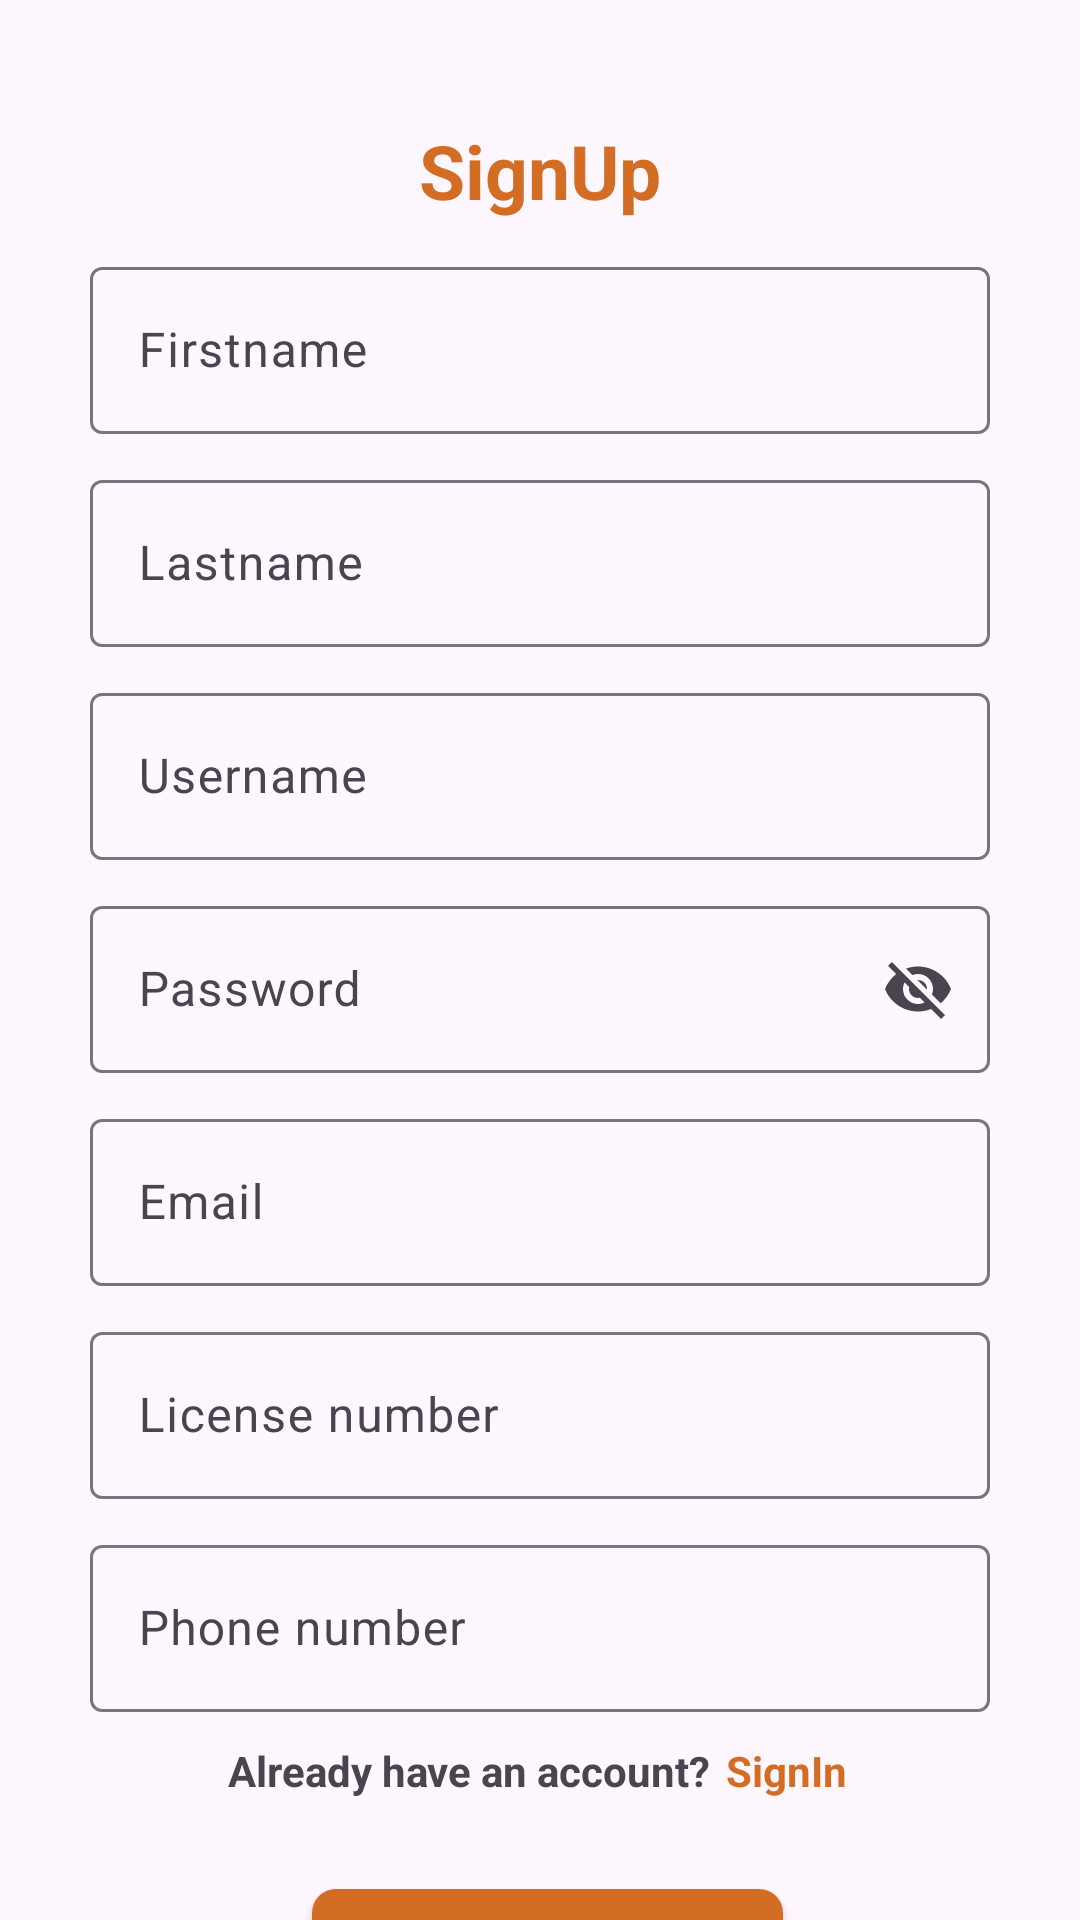

Layout XML and referenced resources for this Android screen:
<!-- AndroidManifest.xml: application theme Theme.Trux_Application -->
<!-- res/layout/activity_signup_page.xml -->
<?xml version="1.0" encoding="utf-8"?>
<androidx.constraintlayout.widget.ConstraintLayout xmlns:android="http://schemas.android.com/apk/res/android"
    xmlns:app="http://schemas.android.com/apk/res-auto"
    xmlns:tools="http://schemas.android.com/tools"
    android:layout_width="match_parent"
    android:layout_height="match_parent"
    tools:context=".ui.SigupPageActivity">


    













    <TextView
        android:id="@+id/tvAccount"
        android:layout_width="wrap_content"
        android:layout_height="wrap_content"
        android:layout_marginStart="76dp"
        android:layout_marginTop="10dp"
        android:text="Already have an account?"
        android:textStyle="bold"
        app:layout_constraintStart_toStartOf="parent"
        app:layout_constraintTop_toBottomOf="@+id/tilPhone" />

    <TextView
        android:id="@+id/tvSign"
        android:layout_width="wrap_content"
        android:layout_height="wrap_content"
        android:layout_marginTop="10dp"
        android:text="SignIn"
        android:textColor="#D36D23"
        android:textStyle="bold"
        app:layout_constraintEnd_toEndOf="parent"
        app:layout_constraintHorizontal_bias="0.061"
        app:layout_constraintStart_toEndOf="@+id/tvAccount"
        app:layout_constraintTop_toBottomOf="@+id/tilPhone" />

    <Button
        android:id="@+id/btnSignUp"
        android:layout_width="157dp"
        android:layout_height="56dp"
        android:layout_marginStart="147dp"
        android:layout_marginTop="30dp"
        android:layout_marginEnd="147dp"
        android:background="@drawable/button_submit"
        android:text="Sign Up"
        android:textSize="20sp"
        android:textStyle="bold"
        app:backgroundTint="#D36D23"
        app:layout_constraintEnd_toEndOf="parent"
        app:layout_constraintHorizontal_bias="0.475"
        app:layout_constraintStart_toStartOf="parent"
        app:layout_constraintTop_toBottomOf="@+id/tvAccount" />

    <TextView
        android:id="@+id/tvSignUp"
        android:layout_width="wrap_content"
        android:layout_height="wrap_content"
        android:layout_marginTop="40dp"
        android:text="SignUp"
        android:textColor="#D36D23"
        android:textSize="25sp"
        android:textStyle="bold"
        app:layout_constraintEnd_toEndOf="parent"
        app:layout_constraintStart_toStartOf="parent"
        app:layout_constraintTop_toTopOf="parent" />

    <com.google.android.material.textfield.TextInputLayout
        android:id="@+id/tilFirstName"
        android:layout_width="300dp"
        android:layout_height="wrap_content"
        android:layout_marginStart="30dp"
        android:layout_marginTop="10dp"
        android:layout_marginEnd="30dp"
        app:layout_constraintEnd_toEndOf="parent"
        app:layout_constraintStart_toStartOf="parent"
        app:layout_constraintTop_toBottomOf="@+id/tvSignUp">

        <com.google.android.material.textfield.TextInputEditText
            android:id="@+id/etFisrName"
            android:layout_width="match_parent"
            android:layout_height="wrap_content"
            android:hint="Firstname" />
    </com.google.android.material.textfield.TextInputLayout>

    <com.google.android.material.textfield.TextInputLayout
        android:id="@+id/tilLastName"
        android:layout_width="300dp"
        android:layout_height="wrap_content"
        android:layout_marginStart="30dp"
        android:layout_marginTop="10dp"
        android:layout_marginEnd="30dp"
        app:layout_constraintEnd_toEndOf="parent"
        app:layout_constraintStart_toStartOf="parent"
        app:layout_constraintTop_toBottomOf="@+id/tilFirstName">

        <com.google.android.material.textfield.TextInputEditText
            android:id="@+id/etLastName"
            android:layout_width="match_parent"
            android:layout_height="wrap_content"
            android:hint="Lastname" />
    </com.google.android.material.textfield.TextInputLayout>

    <com.google.android.material.textfield.TextInputLayout
        android:id="@+id/tilUserName"
        android:layout_width="300dp"
        android:layout_height="wrap_content"
        android:layout_marginStart="30dp"
        android:layout_marginTop="10dp"
        android:layout_marginEnd="30dp"
        app:layout_constraintEnd_toEndOf="parent"
        app:layout_constraintStart_toStartOf="parent"
        app:layout_constraintTop_toBottomOf="@+id/tilLastName">

        <com.google.android.material.textfield.TextInputEditText
            android:id="@+id/etUsername"
            android:layout_width="match_parent"
            android:layout_height="wrap_content"
            android:hint="Username" />
    </com.google.android.material.textfield.TextInputLayout>

    <com.google.android.material.textfield.TextInputLayout
        android:id="@+id/tilPassword"
        android:layout_width="300dp"
        android:layout_height="wrap_content"
        android:layout_marginStart="30dp"
        android:layout_marginTop="10dp"
        android:layout_marginEnd="30dp"
        app:endIconMode="password_toggle"
        app:layout_constraintEnd_toEndOf="parent"
        app:layout_constraintStart_toStartOf="parent"
        app:layout_constraintTop_toBottomOf="@+id/tilUserName">

        <com.google.android.material.textfield.TextInputEditText
            android:id="@+id/etPassword"
            android:layout_width="match_parent"
            android:layout_height="wrap_content"
            android:hint="Password" />
    </com.google.android.material.textfield.TextInputLayout>

    <com.google.android.material.textfield.TextInputLayout
        android:id="@+id/tilEmail"
        android:layout_width="300dp"
        android:layout_height="wrap_content"
        android:layout_marginStart="30dp"
        android:layout_marginTop="10dp"
        android:layout_marginEnd="30dp"
        app:layout_constraintEnd_toEndOf="parent"
        app:layout_constraintStart_toStartOf="parent"
        app:layout_constraintTop_toBottomOf="@+id/tilPassword">

        <com.google.android.material.textfield.TextInputEditText
            android:id="@+id/etEmail"
            android:layout_width="match_parent"
            android:layout_height="wrap_content"
            android:hint="Email" />
    </com.google.android.material.textfield.TextInputLayout>

    <com.google.android.material.textfield.TextInputLayout
        android:id="@+id/tilLicense"
        android:layout_width="300dp"
        android:layout_height="wrap_content"
        android:layout_marginStart="30dp"
        android:layout_marginTop="10dp"
        android:layout_marginEnd="30dp"
        app:layout_constraintEnd_toEndOf="parent"
        app:layout_constraintStart_toStartOf="parent"
        app:layout_constraintTop_toBottomOf="@+id/tilEmail">

        <com.google.android.material.textfield.TextInputEditText
            android:id="@+id/etLicense"
            android:layout_width="match_parent"
            android:layout_height="wrap_content"
            android:hint="License number" />
    </com.google.android.material.textfield.TextInputLayout>

    <com.google.android.material.textfield.TextInputLayout
        android:id="@+id/tilPhone"
        android:layout_width="300dp"
        android:layout_height="wrap_content"
        android:layout_marginStart="30dp"
        android:layout_marginTop="10dp"
        android:layout_marginEnd="30dp"
        app:layout_constraintEnd_toEndOf="parent"
        app:layout_constraintStart_toStartOf="parent"
        app:layout_constraintTop_toBottomOf="@+id/tilLicense">

        <com.google.android.material.textfield.TextInputEditText
            android:id="@+id/etPhone"
            android:layout_width="match_parent"
            android:layout_height="wrap_content"
            android:hint="Phone number" />
    </com.google.android.material.textfield.TextInputLayout>


</androidx.constraintlayout.widget.ConstraintLayout>
<!-- resources referenced by this layout -->
<resources>
  <!-- drawable button_style2 (drawable) -->
  <selector xmlns:android="http://schemas.android.com/apk/res/android">
      
      <item>
          <shape android:shape="rectangle">
              <corners android:radius="8dp" /> 
              <solid android:color="#D36D23" /> 
          </shape>
      </item>
  </selector>
  <!-- drawable button_submit (drawable) -->
  <?xml version="1.0" encoding="utf-8"?>
  <shape xmlns:android="http://schemas.android.com/apk/res/android"
      android:shape="rectangle">
      <corners android:radius="8dp" />
      <solid android:color="#D36D23" />
  </shape>
  <style name="Theme.Trux_Application" parent="Base.Theme.Trux_Application" />
  <style name="Base.Theme.Trux_Application" parent="Theme.Material3.DayNight.NoActionBar">
          
          
  
      </style>
</resources>
